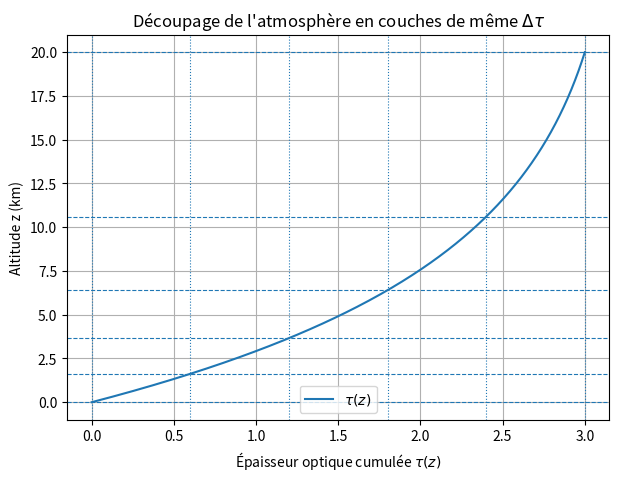
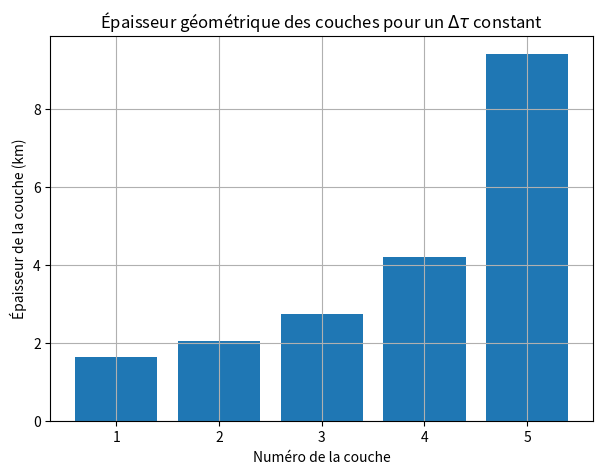

The script that saved these images, in order:
import numpy as np
import matplotlib.pyplot as plt

# Paramètres du modèle
H = 8.0          # hauteur de pression en km
zmax = 20.0      # altitude maximale en km
N = 5            # nombre de couches
tau_tot = 3.0    # épaisseur optique totale

# Fonction tau(z)
z = np.linspace(0, zmax, 500)

tau = tau_tot * (1 - np.exp(-z / H)) / (1 - np.exp(-zmax / H))

# Frontières des couches pour avoir un Delta tau constant
i = np.arange(N + 1)

z_frontieres = -H * np.log(
    1 - (i / N) * (1 - np.exp(-zmax / H))
)

tau_frontieres = tau_tot * i / N

# Affichage des valeurs
print("Découpage en couches de même Δtau :")
for k in range(N):
    print(
        f"Couche {k+1} : "
        f"{z_frontieres[k]:.2f} km à {z_frontieres[k+1]:.2f} km "
        f"--> épaisseur = {z_frontieres[k+1]-z_frontieres[k]:.2f} km"
    )

print()
print(f"Delta tau constant = {tau_tot/N:.2f}")
print(f"Emissivité de chaque couche = {1 - np.exp(-tau_tot/N):.3f}")

# Tracé de tau(z)
plt.figure(figsize=(7, 5))

plt.plot(tau, z, label=r"$\tau(z)$")

# Lignes de découpage
for k in range(N + 1):
    plt.axhline(z_frontieres[k], linestyle="--", linewidth=0.8)
    plt.axvline(tau_frontieres[k], linestyle=":", linewidth=0.8)

plt.xlabel(r"Épaisseur optique cumulée $\tau(z)$")
plt.ylabel("Altitude z (km)")
plt.title(r"Découpage de l'atmosphère en couches de même $\Delta \tau$")
plt.grid(True)
plt.legend()
plt.show()

# Tracé de l'épaisseur géométrique des couches
epaisseurs = np.diff(z_frontieres)

plt.figure(figsize=(7, 5))

plt.bar(np.arange(1, N + 1), epaisseurs)

plt.xlabel("Numéro de la couche")
plt.ylabel("Épaisseur de la couche (km)")
plt.title(r"Épaisseur géométrique des couches pour un $\Delta \tau$ constant")
plt.grid(True)
plt.show()
